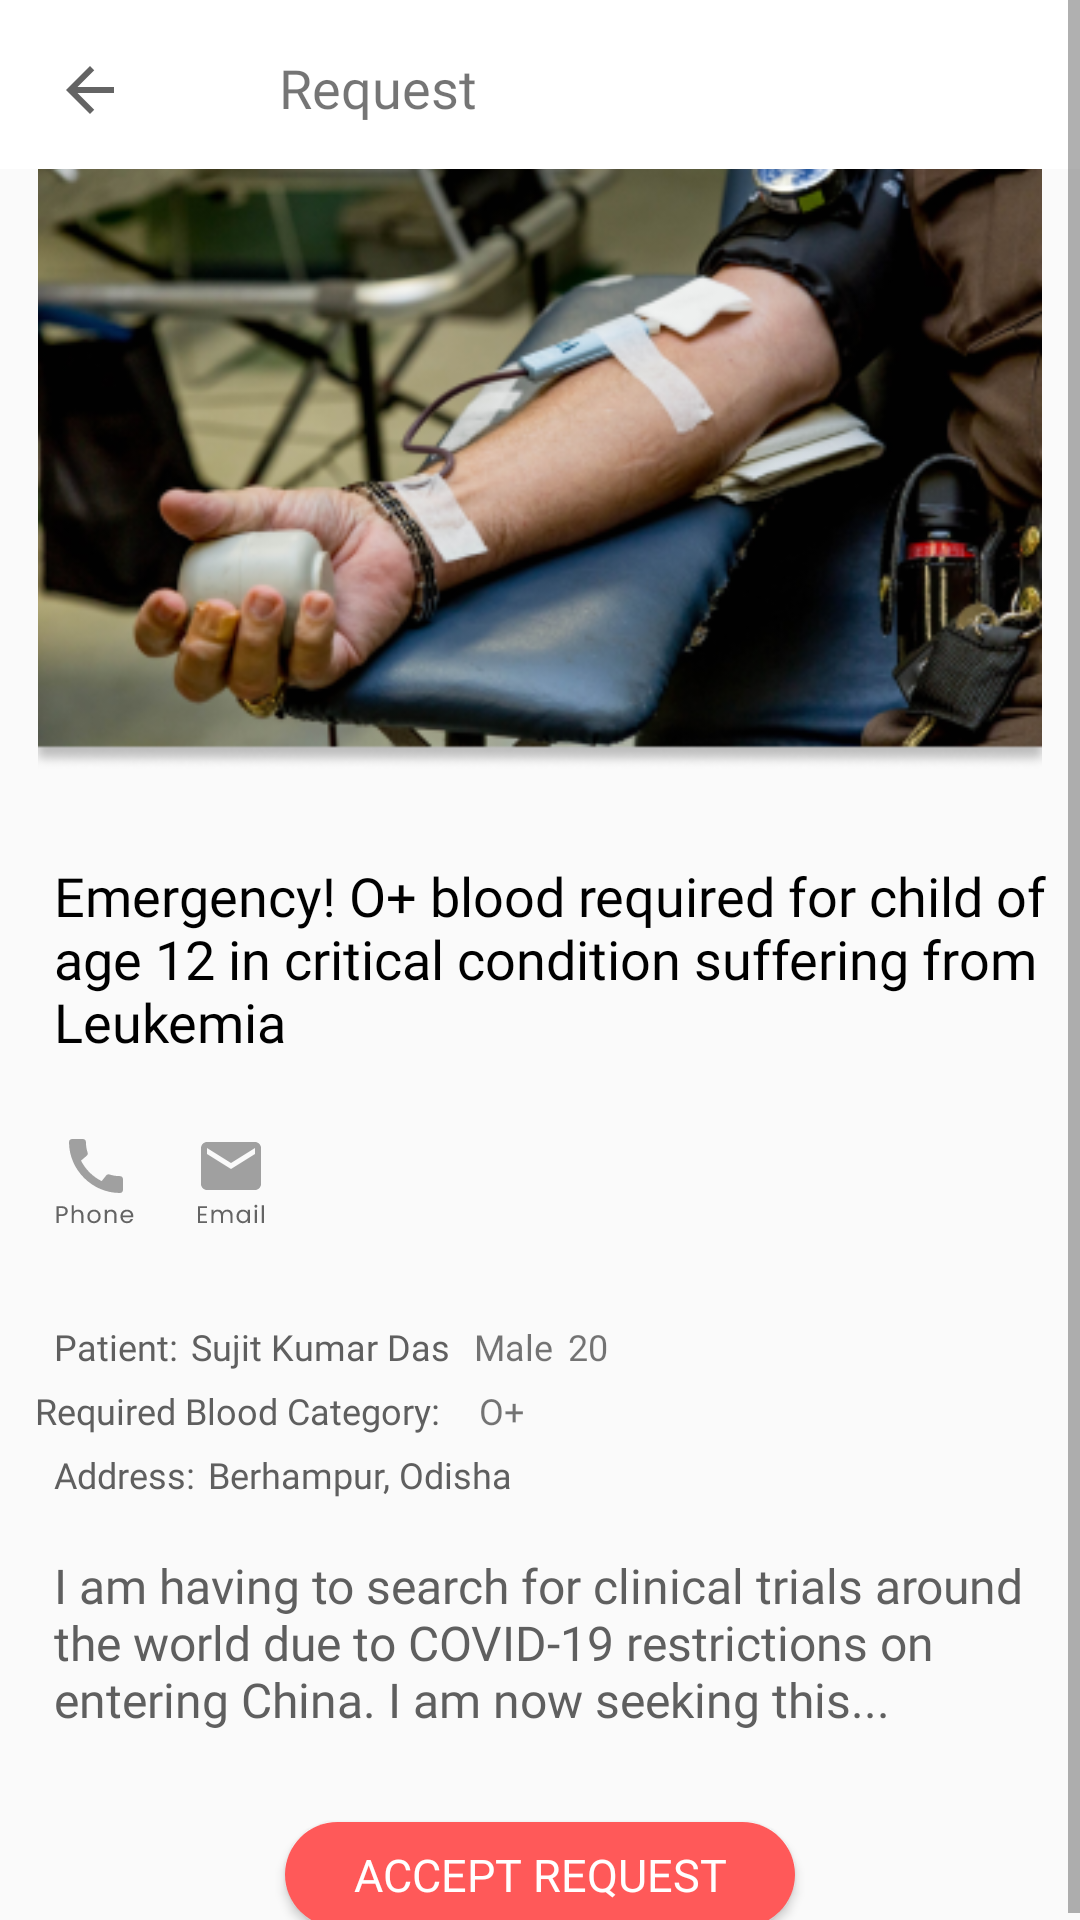

Layout XML and referenced resources for this Android screen:
<!-- AndroidManifest.xml: application theme Theme.DonationApp -->
<!-- res/layout/activity_request_detail.xml -->
<?xml version="1.0" encoding="utf-8"?>
<ScrollView xmlns:android="http://schemas.android.com/apk/res/android"
    xmlns:app="http://schemas.android.com/apk/res-auto"
    xmlns:tools="http://schemas.android.com/tools"
    android:layout_width="match_parent"
    android:layout_height="match_parent"
    tools:context=".Activity.RequestDetailActivity">

    <RelativeLayout
        android:layout_width="match_parent"
        android:layout_height="match_parent">

    <ImageView
        android:id="@+id/request_status_bar"
        android:layout_width="match_parent"
        android:layout_height="wrap_content"
        android:layout_alignParentTop="true"
        android:layout_marginLeft="-50dp"
        android:layout_marginRight="-50dp"
        android:src="@drawable/event_status_bar" />

    <ImageView
        android:id="@+id/request_detail_backarrow"
        android:layout_width="wrap_content"
        android:layout_height="wrap_content"
        android:layout_alignParentLeft="true"
        android:paddingLeft="18dp"
        android:paddingTop="18dp"
        android:src="@drawable/ic_arrow_back_black_24dp_1" />


    <TextView
        android:id="@+id/request_heading"
        android:layout_width="136dp"
        android:layout_height="28dp"
        android:layout_alignParentEnd="true"
        android:layout_marginLeft="173dp"
        android:layout_marginTop="17dp"
        android:layout_marginEnd="131dp"
        android:layout_marginRight="187dp"
        android:fontFamily="@font/poppins"
        android:text="Request"
        android:textSize="18dp" />

    <ImageView
        android:id="@+id/request_photo"
        android:layout_width="match_parent"
        android:layout_height="200dp"
        android:layout_below="@+id/request_status_bar"
        android:layout_marginTop="0dp"
        android:src="@drawable/request_detail_demo" />

    <TextView
        android:id="@+id/request_name"
        android:layout_width="wrap_content"
        android:layout_height="wrap_content"
        android:layout_below="@+id/request_photo"
        android:layout_marginTop="30dp"
        android:fontFamily="@font/poppins_bold"
        android:paddingLeft="18dp"
        android:text="Emergency! O+ blood required for child of age 12 in critical condition suffering from Leukemia"
        android:textColor="@color/black"
        android:textSize="18dp" />

    <ImageView
        android:id="@+id/border_request1"
        android:layout_width="wrap_content"
        android:layout_height="1dp"
        android:layout_below="@+id/request_name"
        android:layout_alignParentStart="true"
        android:layout_alignParentEnd="true"
        android:layout_marginStart="18dp"
        android:layout_marginTop="10dp"
        android:layout_marginEnd="17dp"
        tools:srcCompat="#f4f4f4" />

    <ImageView
        android:id="@+id/phone_vector_request"
        android:layout_width="wrap_content"
        android:layout_height="wrap_content"
        android:layout_below="@+id/border_request1"
        android:layout_marginLeft="18dp"
        android:layout_marginTop="13dp"
        android:src="@drawable/ic_group_39" />

    <ImageView
        android:id="@+id/mail_vector_request"
        android:layout_width="wrap_content"
        android:layout_height="wrap_content"
        android:layout_below="@+id/border_request1"
        android:layout_marginLeft="65dp"
        android:layout_marginTop="13dp"
        android:src="@drawable/ic_group_38" />

    <ImageView
        android:id="@+id/share_vector_request"
        android:layout_width="wrap_content"
        android:layout_height="wrap_content"
        android:layout_below="@+id/border_request1"
        android:layout_marginLeft="370dp"
        android:layout_marginTop="13dp"
        android:layout_marginBottom="18dp"
        android:src="@drawable/ic_group_37" />

    <ImageView
        android:id="@+id/border_request2"
        android:layout_width="wrap_content"
        android:layout_height="1dp"
        android:layout_alignTop="@+id/border_request1"
        android:layout_alignParentStart="true"
        android:layout_alignParentEnd="true"
        android:layout_marginStart="17dp"
        android:layout_marginTop="60dp"
        android:layout_marginEnd="18dp"
        tools:srcCompat="#f4f4f4" />

    <TextView
        android:id="@+id/name_view_request"
        android:layout_width="wrap_content"
        android:layout_height="wrap_content"
        android:layout_below="@+id/border_request2"
        android:layout_marginTop="17dp"
        android:backgroundTint="#F9F9F9"
        android:fontFamily="@font/poppins"
        android:paddingLeft="18dp"
        android:text="Patient:  "
        android:textColor="#5F5F5F"
        android:textSize="12dp" />

    <TextView
        android:id="@+id/patient_name_request"
        android:layout_width="wrap_content"
        android:layout_height="wrap_content"
        android:layout_below="@+id/border_request2"
        android:layout_marginLeft="-20dp"
        android:layout_marginTop="17dp"
        android:layout_toRightOf="@+id/name_view_request"
        android:fontFamily="@font/poppins"
        android:paddingLeft="18dp"
        android:text="Sujit Kumar Das "
        android:textColor="#5F5F5F"
        android:textSize="12dp" />

    <TextView
        android:id="@+id/patient_gender_request"
        android:layout_width="wrap_content"
        android:layout_height="wrap_content"
        android:layout_below="@id/border_request2"
        android:layout_marginLeft="5dp"
        android:layout_marginTop="17dp"
        android:layout_toRightOf="@id/patient_name_request"
        android:fontFamily="@font/poppins"
        android:text="Male"
        android:textSize="12sp" />

    <TextView
        android:id="@+id/patient_age_request"
        android:layout_width="wrap_content"
        android:layout_height="wrap_content"
        android:layout_below="@id/border_request2"
        android:layout_marginLeft="5dp"
        android:layout_marginTop="17dp"
        android:layout_toRightOf="@id/patient_gender_request"
        android:fontFamily="@font/poppins"
        android:text="20"
        android:textSize="12sp" />

    <TextView
        android:id="@+id/blood_category_view"
        android:layout_width="wrap_content"
        android:layout_height="wrap_content"
        android:layout_below="@+id/name_view_request"
        android:layout_marginLeft="-72dp"
        android:layout_marginTop="5dp"
        android:layout_toRightOf="@+id/name_view_request"
        android:fontFamily="@font/poppins"
        android:paddingLeft="18dp"
        android:text="Required Blood Category: "
        android:textColor="#5F5F5F"
        android:textSize="12dp" />

        <TextView
            android:id="@+id/patient_blood_request"
            android:layout_width="wrap_content"
            android:layout_height="wrap_content"
            android:layout_below="@id/patient_gender_request"
            android:layout_marginLeft="10dp"
            android:layout_marginTop="5dp"
            android:layout_toRightOf="@id/blood_category_view"
            android:fontFamily="@font/poppins"
            android:text="O+"
            android:textSize="12sp" />

        <TextView
            android:id="@+id/request_detail_addressView"
            android:layout_width="wrap_content"
            android:layout_height="wrap_content"
            android:layout_below="@+id/blood_category_view"
            android:layout_marginTop="5dp"
            android:backgroundTint="#F9F9F9"
            android:fontFamily="@font/poppins"
            android:paddingLeft="18dp"
            android:text="Address:  "
            android:textColor="#5F5F5F"
            android:textSize="12dp" />

        <TextView
            android:id="@+id/request_detail_address"
            android:layout_width="wrap_content"
            android:layout_height="wrap_content"
            android:layout_below="@+id/blood_category_view"
            android:layout_marginLeft="-20dp"
            android:layout_marginTop="5dp"
            android:layout_toRightOf="@+id/request_detail_addressView"
            android:backgroundTint="#F9F9F9"
            android:fontFamily="@font/poppins"
            android:paddingLeft="18dp"
            android:text="Berhampur, Odisha"
            android:textColor="#5F5F5F"
            android:textSize="12dp" />

    <TextView
        android:id="@+id/request_detail_description_less"
        android:layout_width="wrap_content"
        android:layout_height="wrap_content"
        android:layout_below="@+id/request_detail_address"
        android:layout_marginTop="18dp"
        android:backgroundTint="#F9F9F9"
        android:fontFamily="@font/poppins"
        android:paddingLeft="18dp"
        android:text="I am having to search for clinical trials around the world due to COVID-19 restrictions on entering China. I am now seeking this... "
        android:textColor="#5F5F5F"
        android:textSize="16dp" />














    <Button
        android:id="@+id/request_detail_accept"
        android:layout_width="170dp"
        android:layout_height="35dp"
        android:layout_below="@id/request_detail_description_less"
        android:layout_centerHorizontal="true"
        android:layout_marginTop="30dp"
        android:background="@drawable/ngo_signup_button"
        android:fontFamily="@font/poppins_regular"
        android:text="Accept Request"
        android:textColor="@color/white"
        android:textSize="15sp" />

    </RelativeLayout>


</ScrollView>
<!-- resources referenced by this layout -->
<resources>
  <color name="black">#FF000000</color>
  <color name="white">#FFFFFFFF</color>
  <!-- drawable event_status_bar (drawable) -->
  <vector android:height="56.25dp" android:viewportHeight="45"
      android:viewportWidth="360" android:width="450dp" xmlns:android="http://schemas.android.com/apk/res/android">
      <path android:fillColor="#FFFFFF" android:pathData="M0,0h360v45h-360z"/>
  </vector>
  <!-- drawable ic_arrow_back_black_24dp_1 (drawable) -->
  <vector xmlns:android="http://schemas.android.com/apk/res/android"
      android:width="24dp"
      android:height="24dp"
      android:viewportWidth="24"
      android:viewportHeight="24">
    <path
        android:pathData="M20,11H7.83L13.42,5.41L12,4L4,12L12,20L13.41,18.59L7.83,13H20V11Z"
        android:fillColor="#646464"/>
  </vector>
  <!-- drawable ic_group_37: vector/xml drawable (drawable, 4822 chars, omitted) -->
  <!-- drawable ic_group_38: vector/xml drawable (drawable, 2857 chars, omitted) -->
  <!-- drawable ic_group_39: vector/xml drawable (drawable, 4059 chars, omitted) -->
  <!-- drawable ngo_signup_button (drawable) -->
  <?xml version="1.0" encoding="utf-8"?>
  <shape xmlns:android="http://schemas.android.com/apk/res/android"
      android:shape="rectangle">
  <solid android:color="#ff5959"></solid>
      <corners android:radius="20dp"/>
  </shape>
  <!-- drawable request_detail_demo: png bitmap (drawable-v24, 139491 bytes) -->
  <style name="Theme.DonationApp" parent="Theme.AppCompat.Light.NoActionBar">
          
          <item name="colorPrimary">@color/purple_500</item>
          <item name="colorPrimaryVariant">@color/purple_700</item>
          <item name="colorOnPrimary">@color/white</item>
          
          <item name="colorSecondary">@color/teal_200</item>
          <item name="colorSecondaryVariant">@color/teal_700</item>
          <item name="colorOnSecondary">@color/black</item>
          
          <item name="android:statusBarColor" tools:targetApi="l">?attr/colorPrimaryVariant</item>
          
  
      </style>
  <style name="Theme.AppCompat.Light.NoActionBar">
          <item name="windowActionBar">false</item>
          <item name="windowNoTitle">true</item>
      </style>
  <color name="purple_500">#FF6200EE</color>
  <color name="purple_700">#FF3700B3</color>
  <color name="teal_200">#FF03DAC5</color>
  <color name="teal_700">#FF018786</color>
</resources>
